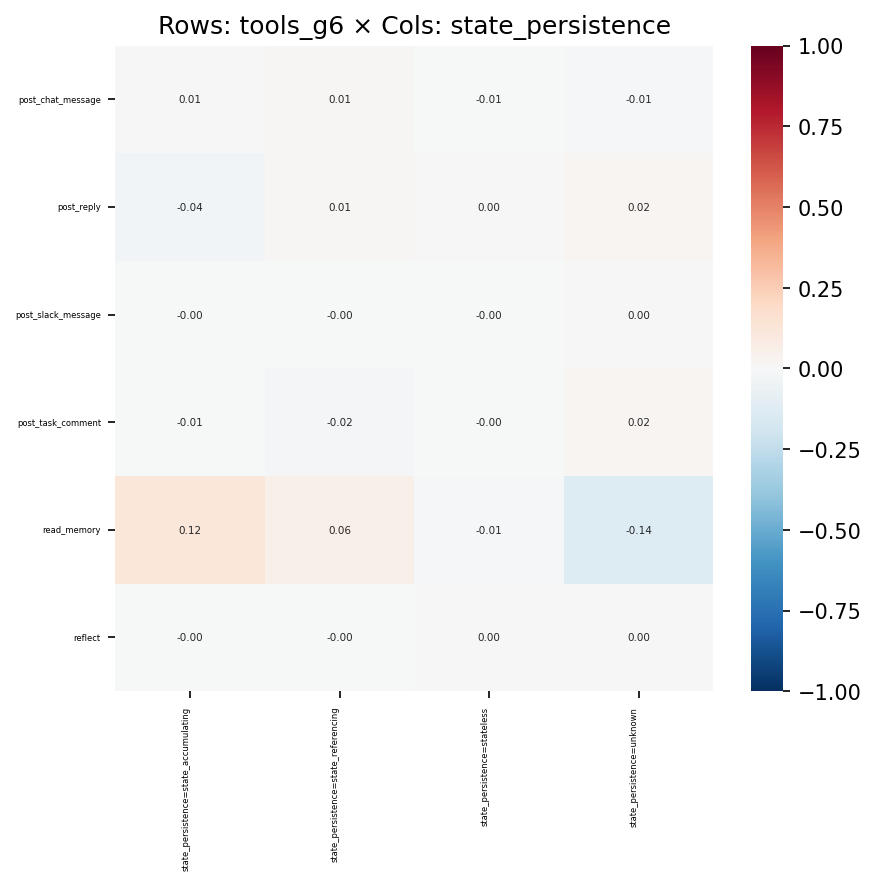

Data behind this chart, as committed beside it:
, state_persistence=state_accumulating, state_persistence=state_referencing, state_persistence=stateless, state_persistence=unknown
post_chat_message, 0.006956, 0.01229, -0.007104, -0.0125
post_reply, -0.03748, 0.0121, 0.002059, 0.02302
post_slack_message, -0.001726, -0.001951, -0.001482, 0.00288
post_task_comment, -0.005342, -0.01982, -0.002256, 0.0173
read_memory, 0.122, 0.06074, -0.01138, -0.1377
reflect, -0.003024, -0.002287, 0.002851, 0.003532
